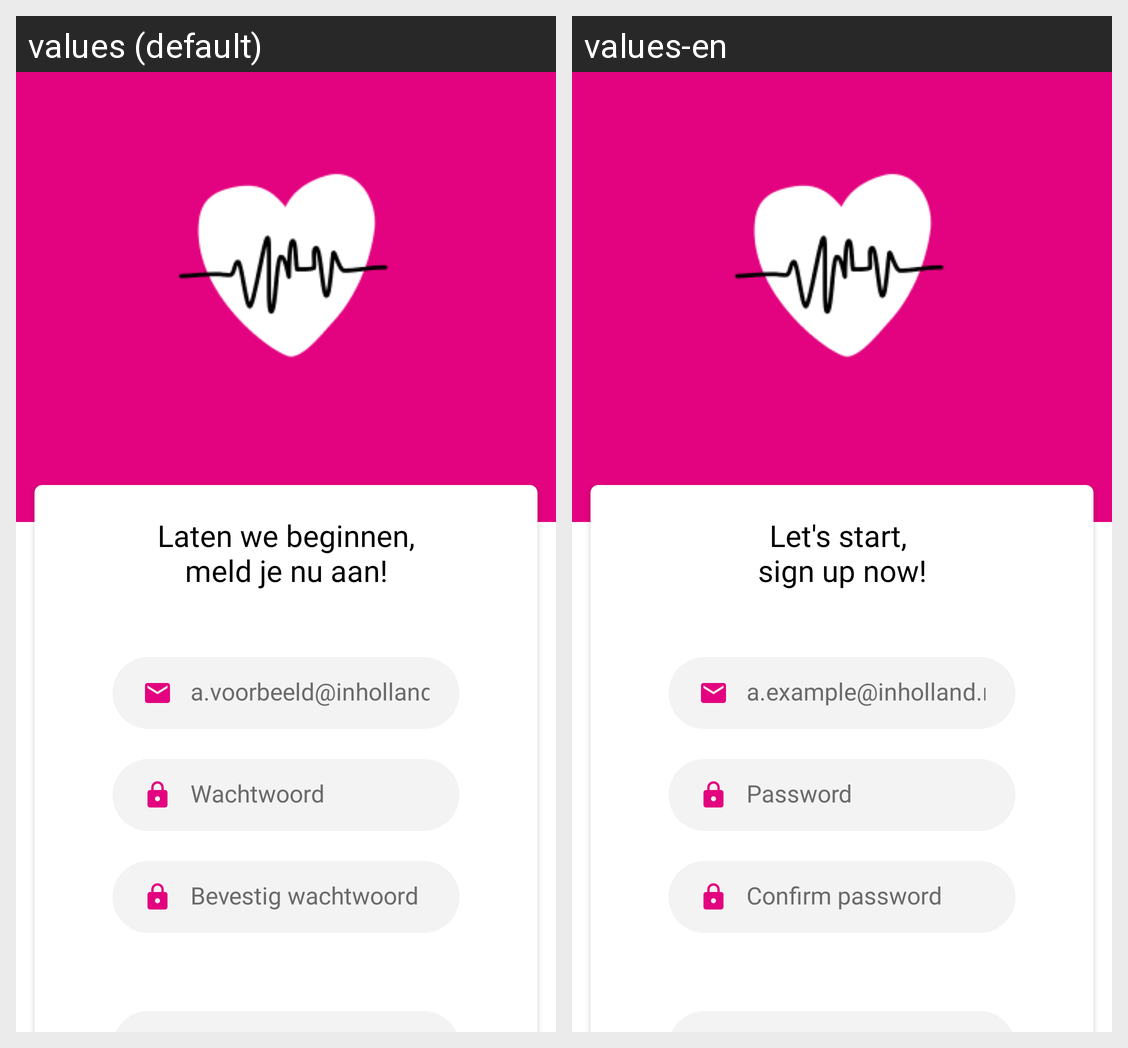

Locale-by-locale string values for the Android screen shown in this grid:
Android screen res/layout/activity_register.xml rendered under 2 locales, left to right: values (default), values-en. Device: Nexus 5 (rendered at 1080×1920; each locale shown at half size, 540×960, under a caption strip naming it); theme AppTheme.NoActionBar.
Strings drawn on this screen, with the default value and each locale's value (text and hints the layout hard-codes, and strings that could not be matched under every locale, appear in the picture but are not listed):

register_title
  values: Laten we beginnen,
  values-en: Let's start, 

register_subtitle
  values: meld je nu aan!
  values-en: sign up now!

register_hint_email
  values: a.voorbeeld@inholland.nl
  values-en: a.example@inholland.nl

register_hint_password
  values: Wachtwoord
  values-en: Password

register_hint_confirm_password
  values: Bevestig wachtwoord
  values-en: Confirm password
